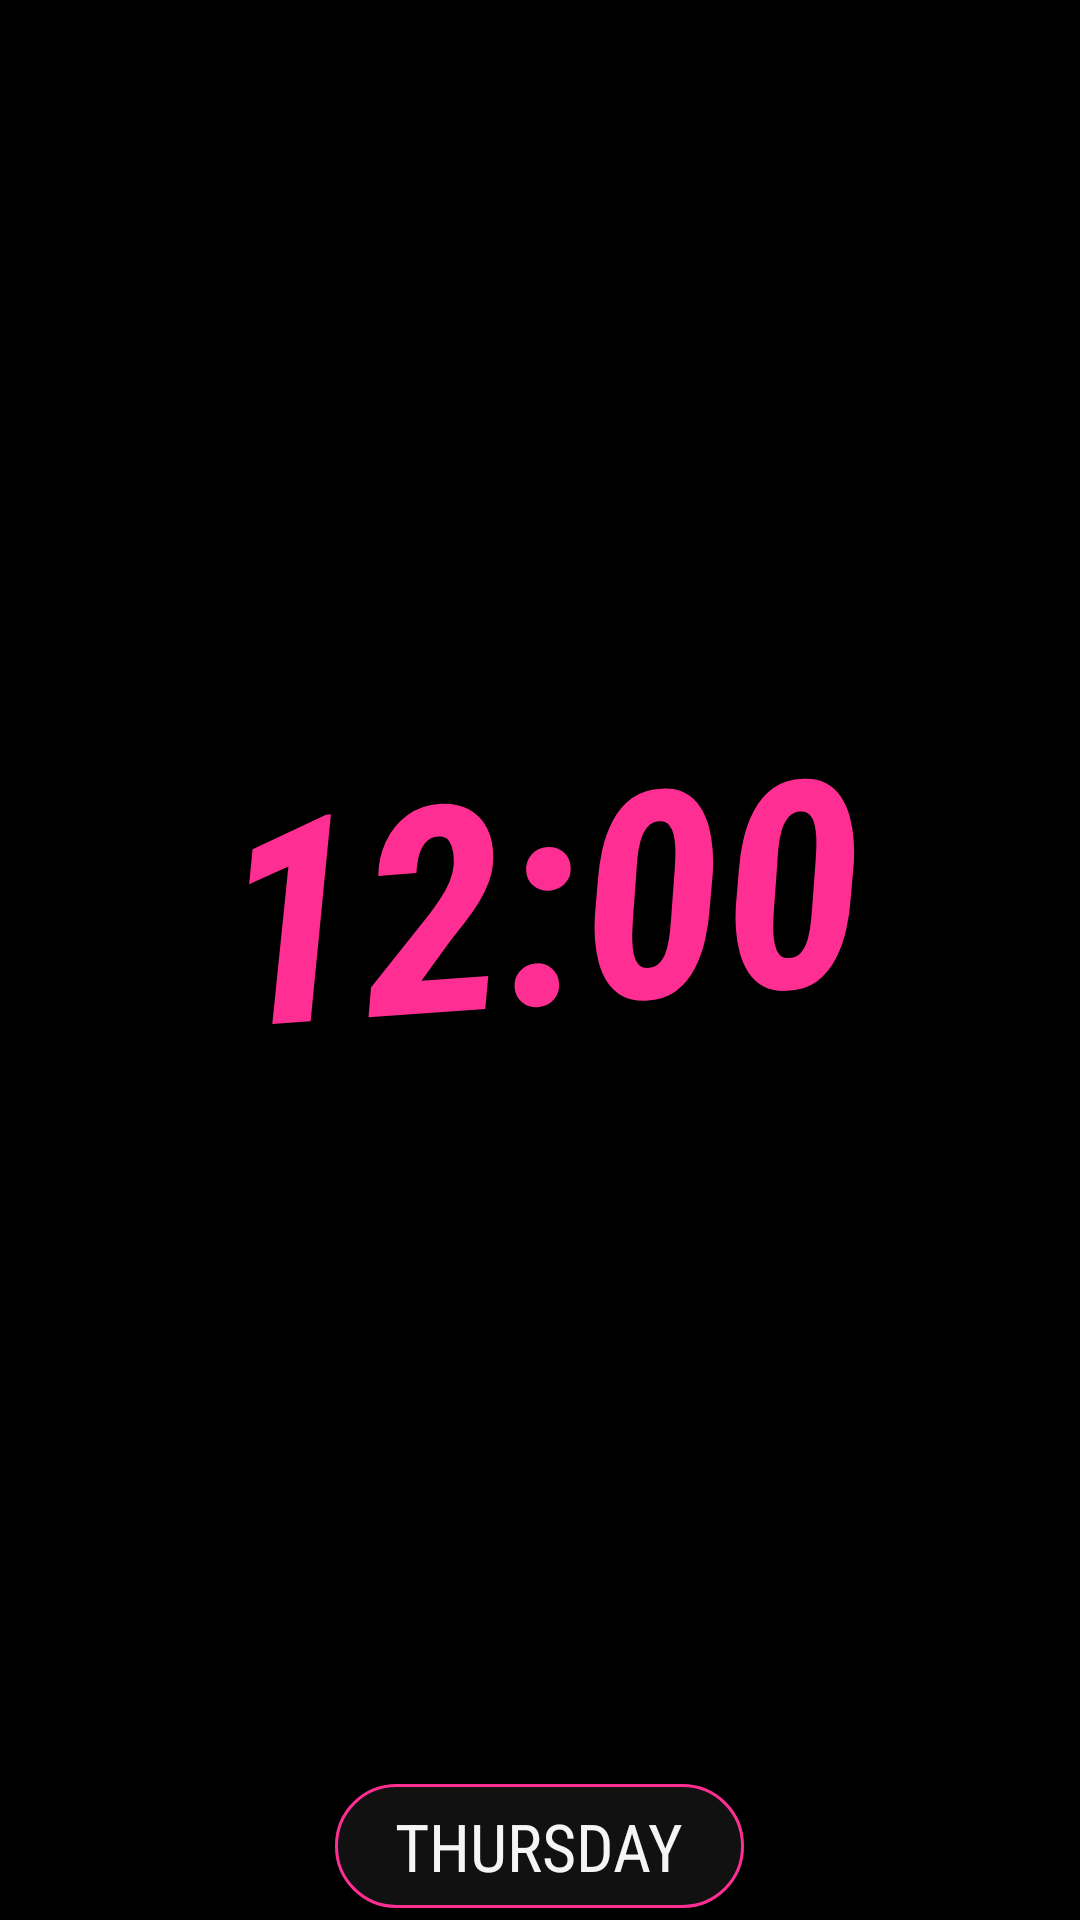

Produce the Android XML layout that renders to this screen, including the resource entries it uses.
<!-- AndroidManifest.xml: application theme Theme.BigClock -->
<!-- res/layout/widget_clock_d_punk.xml -->
<?xml version="1.0" encoding="utf-8"?>
<LinearLayout xmlns:android="http://schemas.android.com/apk/res/android"
    android:id="@+id/widget_root"
    android:layout_width="match_parent"
    android:layout_height="match_parent"
    android:gravity="center"
    android:orientation="vertical"
    android:padding="4dp">

    <FrameLayout
        android:layout_width="match_parent"
        android:layout_height="0dp"
        android:layout_weight="1">

        <ImageView
            android:id="@+id/widget_dial"
            android:layout_width="match_parent"
            android:layout_height="match_parent"
            android:importantForAccessibility="no"
            android:scaleType="fitCenter" />

        <TextClock
            android:id="@+id/widget_time"
            android:layout_width="match_parent"
            android:layout_height="match_parent"
            android:autoSizeMaxTextSize="96sp"
            android:autoSizeMinTextSize="12sp"
            android:autoSizeTextType="uniform"
            android:fontFamily="sans-serif-condensed"
            android:format12Hour="h:mm"
            android:format24Hour="HH:mm"
            android:gravity="center"
            android:maxLines="1"
            android:paddingHorizontal="24dp"
            android:textColor="#FF2E93"
            android:textStyle="bold|italic"
            android:rotation="-4" />
    </FrameLayout>

    <TextClock
        android:id="@+id/widget_day"
        android:layout_width="wrap_content"
        android:layout_height="wrap_content"
        android:layout_marginTop="4dp"
        android:background="@drawable/day_bg_d_punk"
        android:fontFamily="sans-serif-condensed"
        android:textAllCaps="true"
        android:format12Hour="EEEE"
        android:format24Hour="EEEE"
        android:maxLines="1"
        android:paddingHorizontal="20dp"
        android:paddingVertical="6dp"
        android:textColor="#F5F5F5"
        android:textSize="22sp" />
</LinearLayout>
<!-- resources referenced by this layout -->
<resources>
  <!-- drawable day_bg_d_punk (drawable) -->
  <?xml version="1.0" encoding="utf-8"?>
  <shape xmlns:android="http://schemas.android.com/apk/res/android" android:shape="rectangle">
      <solid android:color="#111111" />
      <stroke android:width="1dp" android:color="#FF2E93" />
      <corners android:radius="20dp" />
  </shape>
  <style name="Theme.BigClock" parent="android:Theme.Material.NoActionBar">
          <item name="android:windowBackground">@android:color/black</item>
      </style>
</resources>
